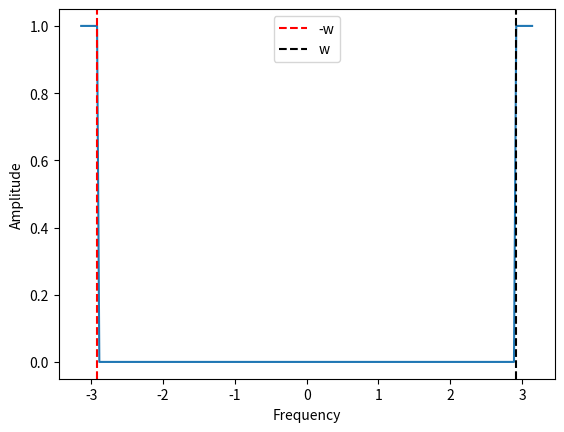

Reproduce this figure in Python.
from matplotlib import pyplot as plt
import numpy as np


def Q1():
    x = np.linspace(-np.pi, np.pi, 200)
    highpass_list = np.ones(len(x))
    cut_off_freq = int(np.random.random() * (len(highpass_list)/2))
    print(cut_off_freq)
    highpass_list[cut_off_freq:-cut_off_freq] = 0
    # highpass_list[0:cut_off_freq] = 0
    plt.plot(x, highpass_list)
    plt.axvline(x[cut_off_freq - 1], linestyle='--', color='red', label='-w')
    plt.axvline(x[-cut_off_freq], linestyle='--', color='black', label='w')
    plt.xlabel('Frequency')
    plt.ylabel('Amplitude')
    plt.legend()
    plt.show()


if __name__ == '__main__':
    Q1()
